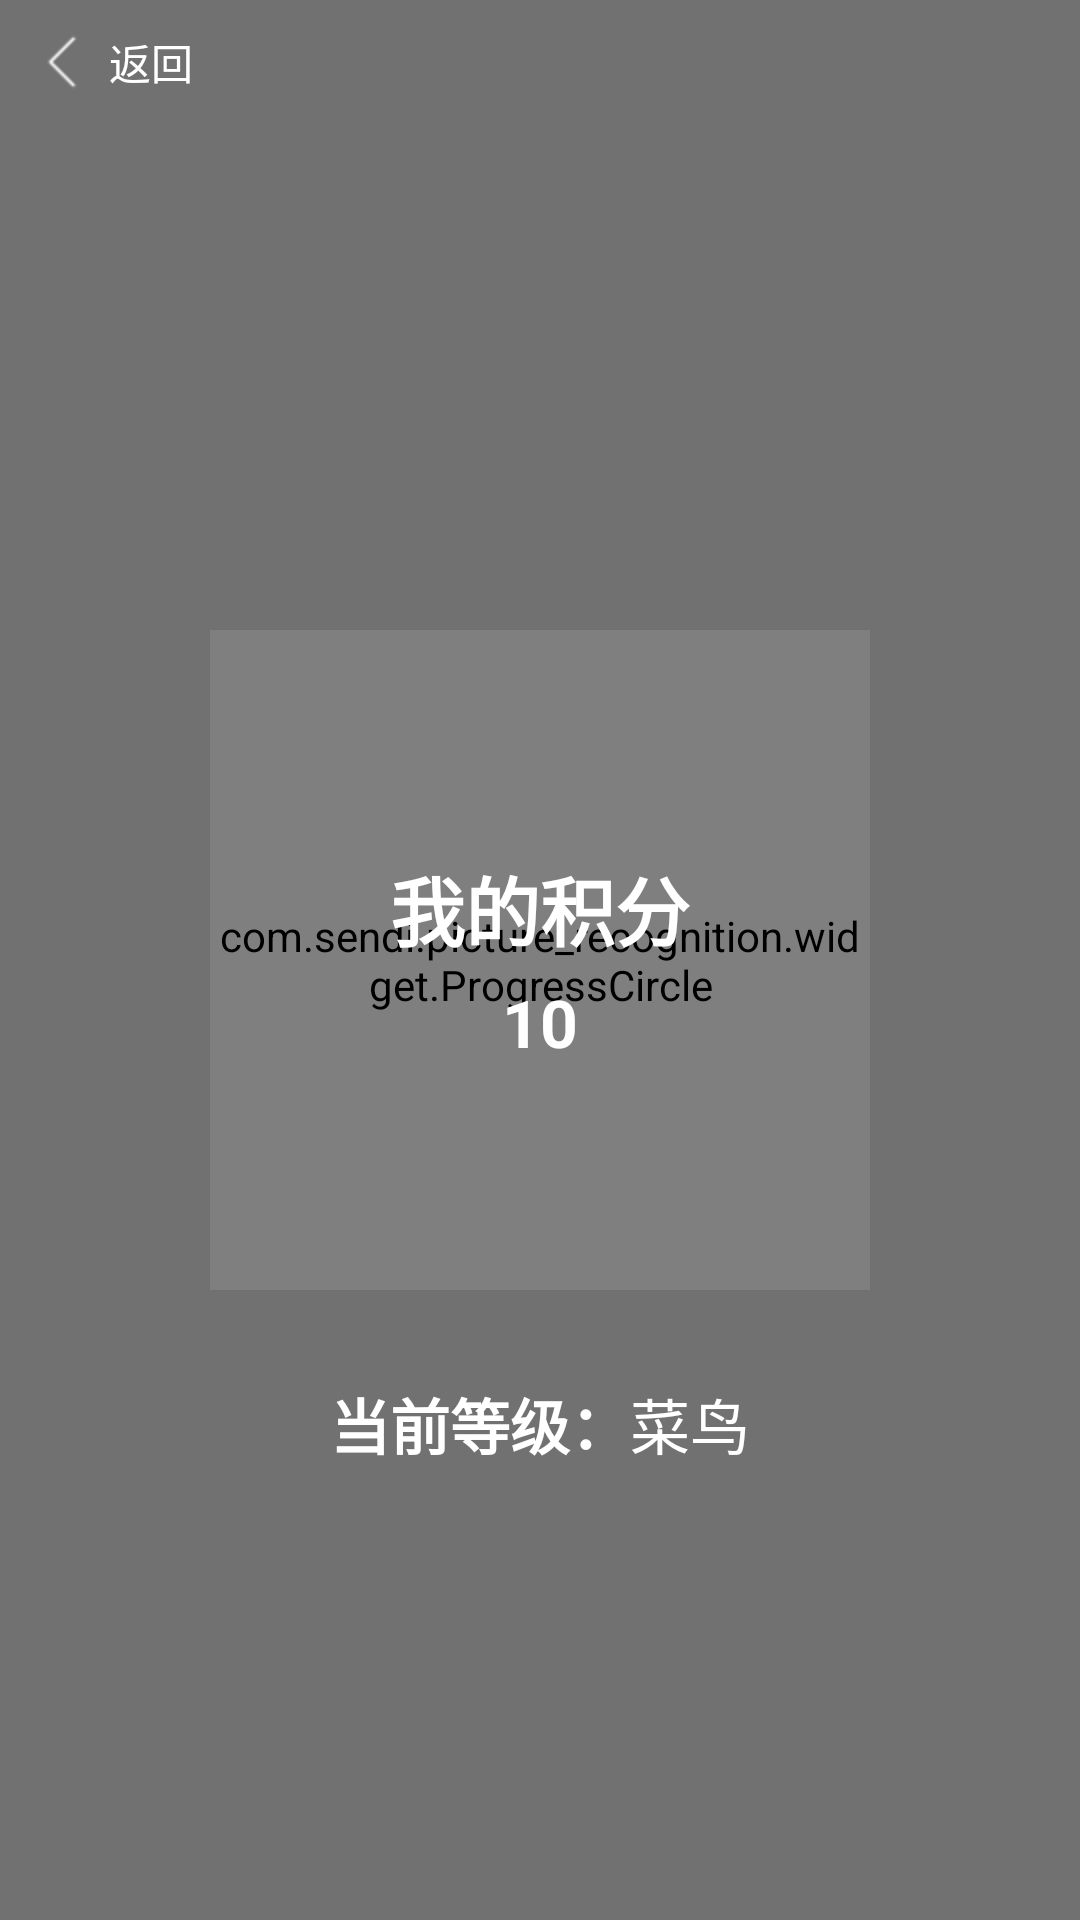

Write the Android layout XML for this screen, with the resource values it uses.
<!-- AndroidManifest.xml: application theme AppTheme -->
<!-- res/layout/activity_grade.xml -->
<?xml version="1.0" encoding="utf-8"?>
<RelativeLayout
    xmlns:android="http://schemas.android.com/apk/res/android"
    xmlns:tools="http://schemas.android.com/tools"
    xmlns:app="http://schemas.android.com/apk/res-auto"
    android:layout_width="match_parent"
    android:layout_height="match_parent"
    android:background="@mipmap/background3"
    tools:context="com.sendi.picture_recognition.controller.activity.GradeActivity">
    
    <RelativeLayout
    android:background="#aa2e2e2e"
    android:id="@+id/activity_grade"
    android:layout_width="match_parent"
    android:layout_height="match_parent"
    tools:context="com.sendi.picture_recognition.controller.activity.GradeActivity">

<TextView
    android:layout_width="wrap_content"
    android:layout_height="wrap_content"
    android:drawableLeft="@mipmap/back"
    android:drawablePadding="5dp"
    android:text="返回"
    android:textColor="@color/colorWhite"
    android:gravity="center"
    android:layout_margin="10dp"
    android:onClick="back"
    />

<com.sendi.picture_recognition.widget.ProgressCircle
    android:id="@+id/pc"
    android:layout_width="220dp"
    android:layout_height="220dp"
    android:layout_centerInParent="true"
    app:progress_total="200"
    ></com.sendi.picture_recognition.widget.ProgressCircle>
  <LinearLayout
      android:layout_width="match_parent"
      android:layout_height="wrap_content"
      android:orientation="vertical"
      android:layout_centerInParent="true"
      android:gravity="center"
      >
      <TextView
          android:layout_width="wrap_content"
          android:layout_height="wrap_content"
          android:textColor="@color/colorWhite"
          android:textStyle="bold"
          android:textSize="25sp"
          android:text="我的积分"
          />
      <TextView
          android:id="@+id/tv_grade"
          android:layout_width="wrap_content"
          android:layout_height="wrap_content"
          android:textColor="@color/colorWhite"
          android:textStyle="bold"
          android:layout_marginTop="5dp"
          android:textSize="22sp"
          android:text="10"
          />
  </LinearLayout>

    <LinearLayout
        android:layout_width="match_parent"
        android:layout_height="wrap_content"
        android:orientation="vertical"
        android:layout_below="@id/pc"
        android:layout_marginTop="30dp"
        android:gravity="center"
        >

        <LinearLayout
            android:layout_width="match_parent"
            android:layout_height="wrap_content"
            android:orientation="horizontal"
            android:gravity="center"
            >
            <TextView
            android:layout_width="wrap_content"
            android:layout_height="wrap_content"
            android:textColor="@color/colorWhite"
            android:textStyle="bold"
            android:textSize="20sp"
            android:text="当前等级："
            />
            <TextView
                android:id="@+id/tv_level"
                android:layout_width="wrap_content"
                android:layout_height="wrap_content"
                android:textColor="@color/colorWhite"
                android:textSize="20sp"
                android:text="菜鸟"
                />
        </LinearLayout>
    </LinearLayout>

</RelativeLayout>
</RelativeLayout>
<!-- resources referenced by this layout -->
<resources>
  <color name="colorWhite">#ffffff</color>
  <!-- mipmap back: png bitmap (mipmap-hdpi, 278 bytes) -->
  <style name="AppTheme" parent="Theme.AppCompat.Light.NoActionBar">
          
          <item name="colorPrimary">@color/colorTheme</item>
          <item name="colorPrimaryDark">@color/colorTheme</item>
          <item name="colorAccent">@color/colorTheme</item>
      </style>
  <color name="colorTheme">#030303</color>
</resources>
